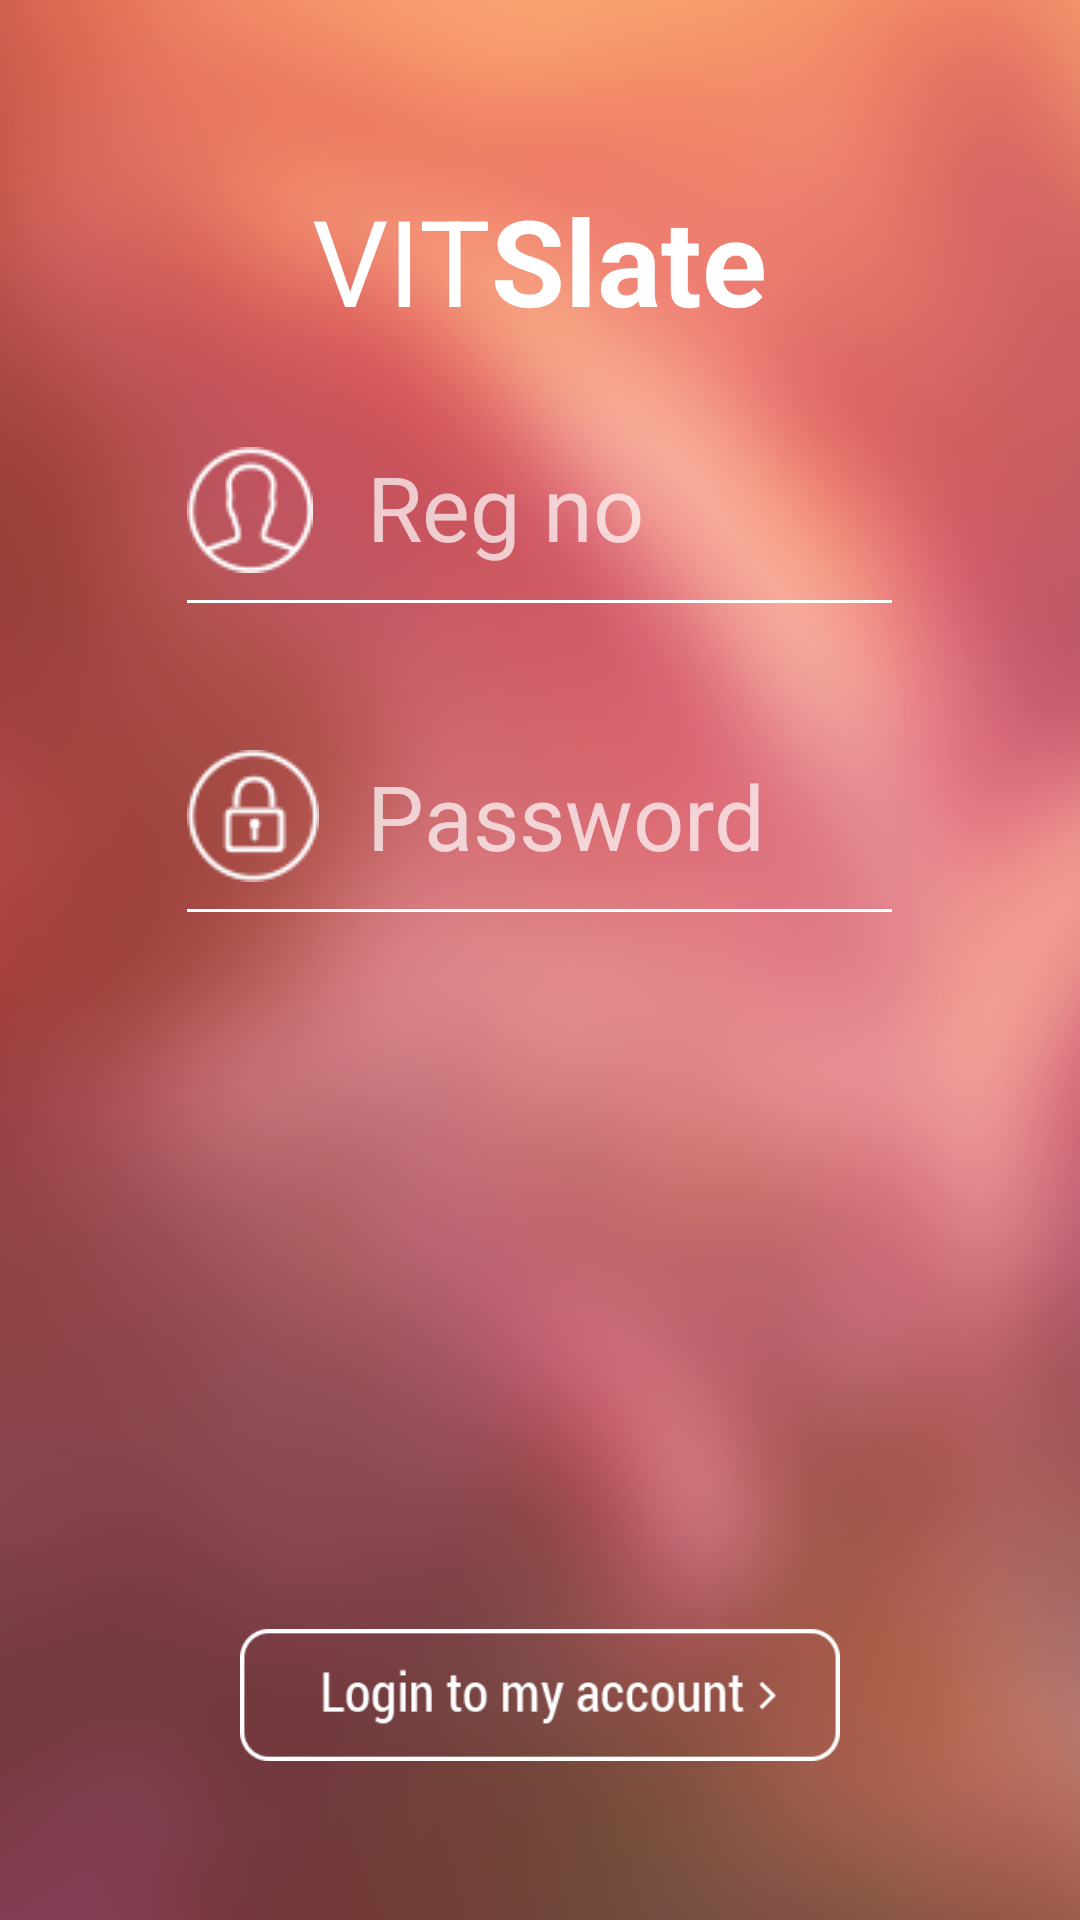

Produce the Android XML layout that renders to this screen, including the resource entries it uses.
<!-- AndroidManifest.xml: application theme Theme.AppCompat -->
<!-- res/layout/activity_login.xml -->
<RelativeLayout xmlns:android="http://schemas.android.com/apk/res/android"
    xmlns:tools="http://schemas.android.com/tools" android:layout_width="fill_parent"
    android:layout_height="fill_parent"  tools:context=".Login"
    android:background="@drawable/login"
    android:weightSum="2"
    >

    <ImageView
        android:layout_width="wrap_content"
        android:layout_height="wrap_content"
        android:id="@+id/uLine1"
        android:layout_marginTop="200dp"
        android:layout_centerHorizontal="true"
        android:src="@drawable/undline"/>

    <ImageView
        android:layout_width="wrap_content"
        android:layout_height="wrap_content"
        android:id="@+id/uname"
        android:layout_alignBottom="@+id/uLine1"
        android:layout_alignLeft="@+id/uLine1"
        android:layout_alignStart="@+id/uLine1"
        android:layout_marginBottom="10dp"
        android:src="@drawable/uname"/>

    <EditText
        android:layout_width="wrap_content"
        android:layout_height="wrap_content"
        android:id="@+id/uname_take"
        android:layout_alignBottom="@+id/uLine1"
        android:layout_alignLeft="@+id/uname"
        android:layout_alignStart="@+id/uname"
        android:layout_marginLeft="60dp"
        android:layout_marginBottom="12dp"
        android:background="@android:color/transparent"
        android:hint="Reg no"

        android:textSize="30sp"
        android:capitalize="characters"
        android:maxLength="9"
        />

    <ImageView
        android:layout_width="wrap_content"
        android:layout_height="wrap_content"
        android:id="@+id/password"
        android:src="@drawable/password"
        android:layout_alignTop="@+id/uLine1"
        android:layout_alignLeft="@+id/uLine1"
        android:layout_alignStart="@+id/uLine1"
        android:layout_marginTop="50dp"
        android:paddingBottom="10dp"/>

    <ImageView
        android:layout_width="wrap_content"
        android:layout_height="wrap_content"
        android:id="@+id/uLine2"
        android:src="@drawable/undline"
        android:layout_alignBottom="@+id/password"
        android:layout_alignLeft="@+id/password"
        android:layout_alignStart="@+id/password"/>

    <EditText
        android:layout_width="wrap_content"
        android:layout_height="wrap_content"
        android:id="@+id/pass_take"
        android:inputType="textPassword"

        android:layout_alignBottom="@+id/uLine2"
        android:layout_alignLeft="@+id/password"
        android:layout_alignStart="@+id/password"
        android:layout_marginLeft="60dp"
        android:layout_marginBottom="12dp"
        android:background="@android:color/transparent"
        android:hint="Password"
        android:textSize="30sp"
        />

    <ImageView
        android:layout_width="200dp"
        android:layout_height="80dp"
        android:id="@+id/LoginButtonBackground"
        android:src="@drawable/login_button"
        android:layout_alignParentBottom="true"
        android:layout_centerHorizontal="true"
        android:layout_marginBottom="35dp" />

    <Button
        android:layout_width="190dp"
        android:layout_height="42dp"
        android:id="@+id/login_button"
        android:layout_alignParentBottom="true"
        android:layout_centerHorizontal="true"
        android:layout_marginBottom="55dp"
        style="?android:attr/buttonStyleSmall"
        android:background="?android:attr/selectableItemBackground"
        />



    <TextView
        android:layout_width="wrap_content"
        android:layout_height="wrap_content"
        android:text="@string/logo_text"
        android:id="@+id/logoText1"
        android:layout_alignParentTop="true"
        android:layout_centerHorizontal="true"
        android:layout_marginTop="60dp"
        android:textSize="40sp"
        android:textColor="@android:color/white"/>




</RelativeLayout>
<!-- resources referenced by this layout -->
<resources>
  <!-- drawable login: png bitmap (drawable, 226762 bytes) -->
  <!-- drawable login_button: png bitmap (drawable, 5829 bytes) -->
  <!-- drawable password: png bitmap (drawable, 4029 bytes) -->
  <!-- drawable uname: png bitmap (drawable, 4080 bytes) -->
  <!-- drawable undline: jpg bitmap (drawable, 11272 bytes) -->
  <string name="logo_text">VIT<b>Slate</b></string>
</resources>
